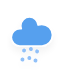
t = 0.00 s
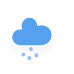
t = 0.25 s
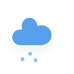
t = 2.25 s
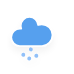
t = 4.25 s
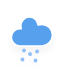
t = 6.25 s

The animated SVG that drew these frames (rendered in a browser with its animation timeline set to each time). Animation: 1 CSS @keyframes rule; one cycle of 8.25 s, repeats indefinitely.

<?xml version="1.0" encoding="utf-8"?>
<!-- (c) ammap.com | SVG weather icons -->
<svg
    version="1.1"
    xmlns="http://www.w3.org/2000/svg"
    xmlns:xlink="http://www.w3.org/1999/xlink"
    width="64"
    height="64"
    style="transform: scale(1.3, 1.3)"
    viewbox="0 0 64 64">
    <defs>
        <filter id="blur" width="200%" height="200%">
            <feGaussianBlur in="SourceAlpha" stdDeviation="3"/>
            <feOffset dx="0" dy="4" result="offsetblur"/>
            <feComponentTransfer>
                <feFuncA type="linear" slope="0.05"/>
            </feComponentTransfer>
            <feMerge> 
                <feMergeNode/>
                <feMergeNode in="SourceGraphic"/> 
            </feMerge>
        </filter>
        <style type="text/css"><![CDATA[
/*
** RAIN
*/
@keyframes am-weather-rain {
  0% {
    stroke-dashoffset: 0;
  }

  100% {
    stroke-dashoffset: -100;
  }
}

.am-weather-rain-1 {
  -webkit-animation-name: am-weather-rain;
     -moz-animation-name: am-weather-rain;
      -ms-animation-name: am-weather-rain;
          animation-name: am-weather-rain;
  -webkit-animation-duration: 8s;
     -moz-animation-duration: 8s;
      -ms-animation-duration: 8s;
          animation-duration: 8s;
  -webkit-animation-timing-function: linear;
     -moz-animation-timing-function: linear;
      -ms-animation-timing-function: linear;
          animation-timing-function: linear;
  -webkit-animation-iteration-count: infinite;
     -moz-animation-iteration-count: infinite;
      -ms-animation-iteration-count: infinite;
          animation-iteration-count: infinite;
}

.am-weather-rain-2 {
  -webkit-animation-name: am-weather-rain;
     -moz-animation-name: am-weather-rain;
      -ms-animation-name: am-weather-rain;
          animation-name: am-weather-rain;
  -webkit-animation-delay: 0.25s;
     -moz-animation-delay: 0.25s;
      -ms-animation-delay: 0.25s;
          animation-delay: 0.25s;
  -webkit-animation-duration: 8s;
     -moz-animation-duration: 8s;
      -ms-animation-duration: 8s;
          animation-duration: 8s;
  -webkit-animation-timing-function: linear;
     -moz-animation-timing-function: linear;
      -ms-animation-timing-function: linear;
          animation-timing-function: linear;
  -webkit-animation-iteration-count: infinite;
     -moz-animation-iteration-count: infinite;
      -ms-animation-iteration-count: infinite;
          animation-iteration-count: infinite;
}
        ]]></style>
    </defs>
    <g filter="url(#blur)" id="rainy-7">
        <g transform="translate(20,10)">
            <g>
                <path d="M47.7,35.4c0-4.6-3.7-8.2-8.2-8.2c-1,0-1.9,0.2-2.8,0.5c-0.3-3.4-3.1-6.2-6.6-6.2c-3.7,0-6.7,3-6.7,6.7c0,0.8,0.2,1.6,0.4,2.3    c-0.3-0.1-0.7-0.1-1-0.1c-3.7,0-6.7,3-6.7,6.7c0,3.6,2.9,6.6,6.5,6.7l17.2,0C44.2,43.3,47.7,39.8,47.7,35.4z" fill="#57A0EE" stroke="white" stroke-linejoin="round" stroke-width="1.2" transform="translate(-20,-11)"/>
            </g>
        </g>
        <g transform="translate(31,46), rotate(10)">
            <line class="am-weather-rain-1" fill="none" stroke="#91C0F8" stroke-dasharray="0.1,7" stroke-linecap="round" stroke-width="3" transform="translate(-5,1)" x1="0" x2="0" y1="0" y2="8" />
            <line class="am-weather-rain-2" fill="none" stroke="#91C0F8" stroke-dasharray="0.1,7" stroke-linecap="round" stroke-width="3" transform="translate(0,-1)" x1="0" x2="0" y1="0" y2="8" />
            <line class="am-weather-rain-1" fill="none" stroke="#91C0F8" stroke-dasharray="0.1,7" stroke-linecap="round" stroke-width="3" transform="translate(5,0)" x1="0" x2="0" y1="0" y2="8" />
        </g>
    </g>
</svg>